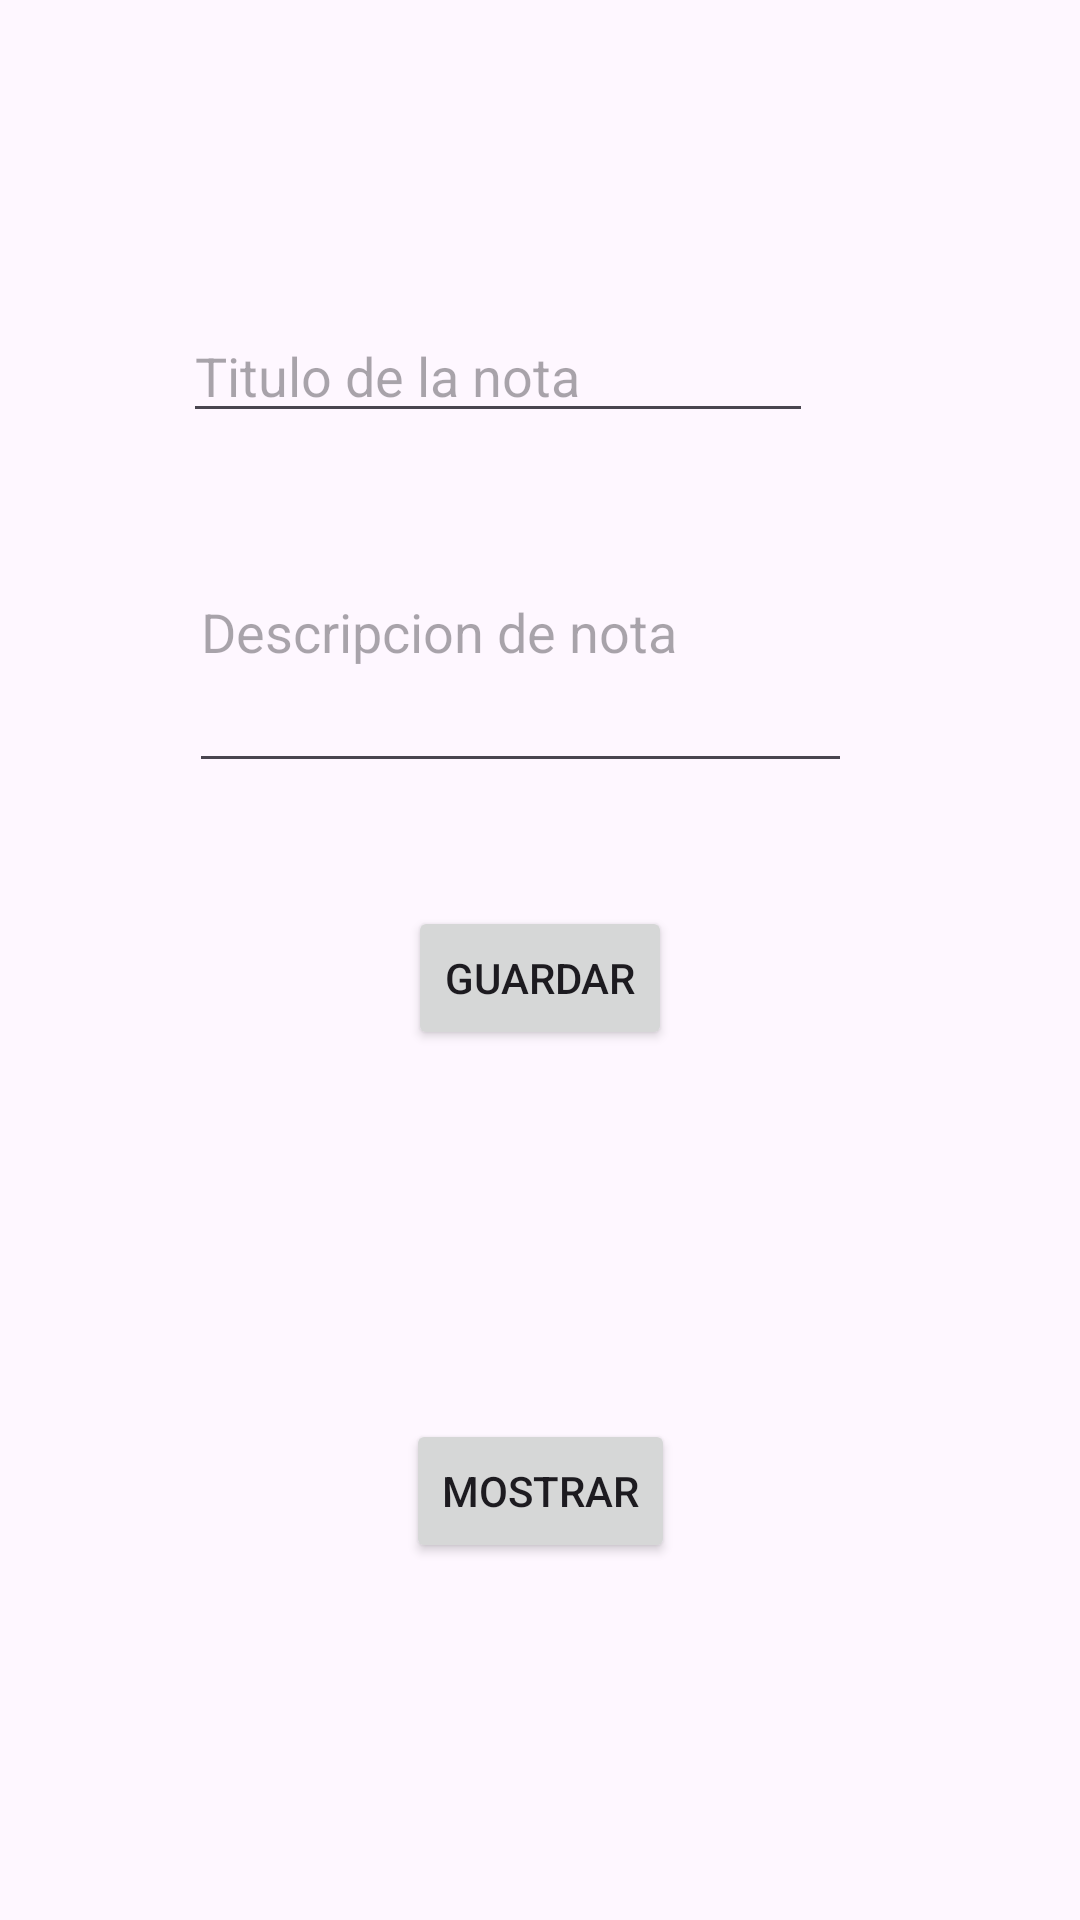

Android layout source for this screen:
<!-- AndroidManifest.xml: application theme Theme.Mysqlite -->
<!-- res/layout/activity_main.xml -->
<?xml version="1.0" encoding="utf-8"?>
<androidx.constraintlayout.widget.ConstraintLayout xmlns:android="http://schemas.android.com/apk/res/android"
    xmlns:app="http://schemas.android.com/apk/res-auto"
    xmlns:tools="http://schemas.android.com/tools"
    android:layout_width="match_parent"
    android:layout_height="match_parent"
    tools:context=".MainActivity">

    <EditText
        android:id="@+id/etNota"
        android:layout_width="wrap_content"
        android:layout_height="wrap_content"
        android:layout_marginTop="103dp"
        android:layout_marginEnd="13dp"
        android:layout_marginBottom="44dp"
        android:ems="10"
        android:hint="Titulo de la nota"
        android:inputType="text"
        app:layout_constraintBottom_toTopOf="@+id/etDesc"
        app:layout_constraintEnd_toEndOf="@+id/etDesc"
        app:layout_constraintTop_toTopOf="parent" />

    <EditText
        android:id="@+id/etDesc"
        android:layout_width="221dp"
        android:layout_height="0dp"
        android:layout_marginEnd="76dp"
        android:layout_marginBottom="41dp"
        android:ems="10"
        android:gravity="start|top"
        android:hint="Descripcion de nota"
        android:inputType="textMultiLine"
        app:layout_constraintBottom_toTopOf="@+id/btnGuarda"
        app:layout_constraintEnd_toEndOf="parent"
        app:layout_constraintTop_toBottomOf="@+id/etNota" />

    <Button
        android:id="@+id/btnGuarda"
        android:layout_width="wrap_content"
        android:layout_height="wrap_content"
        android:layout_marginBottom="123dp"
        android:onClick="guardar"
        android:text="Guardar"
        app:layout_constraintBottom_toTopOf="@+id/btnMostrar"
        app:layout_constraintEnd_toEndOf="parent"
        app:layout_constraintStart_toStartOf="parent"
        app:layout_constraintTop_toBottomOf="@+id/etDesc" />

    <Button
        android:id="@+id/btnMostrar"
        android:layout_width="wrap_content"
        android:layout_height="wrap_content"
        android:layout_marginBottom="119dp"
        android:text="Mostrar"
        app:layout_constraintBottom_toBottomOf="parent"
        app:layout_constraintEnd_toEndOf="parent"
        app:layout_constraintStart_toStartOf="parent"
        app:layout_constraintTop_toBottomOf="@+id/btnGuarda" />

</androidx.constraintlayout.widget.ConstraintLayout>
<!-- resources referenced by this layout -->
<resources>
  <style name="Theme.Mysqlite" parent="Base.Theme.Mysqlite" />
  <style name="Base.Theme.Mysqlite" parent="Theme.Material3.DayNight.NoActionBar">
          
          
      </style>
</resources>
